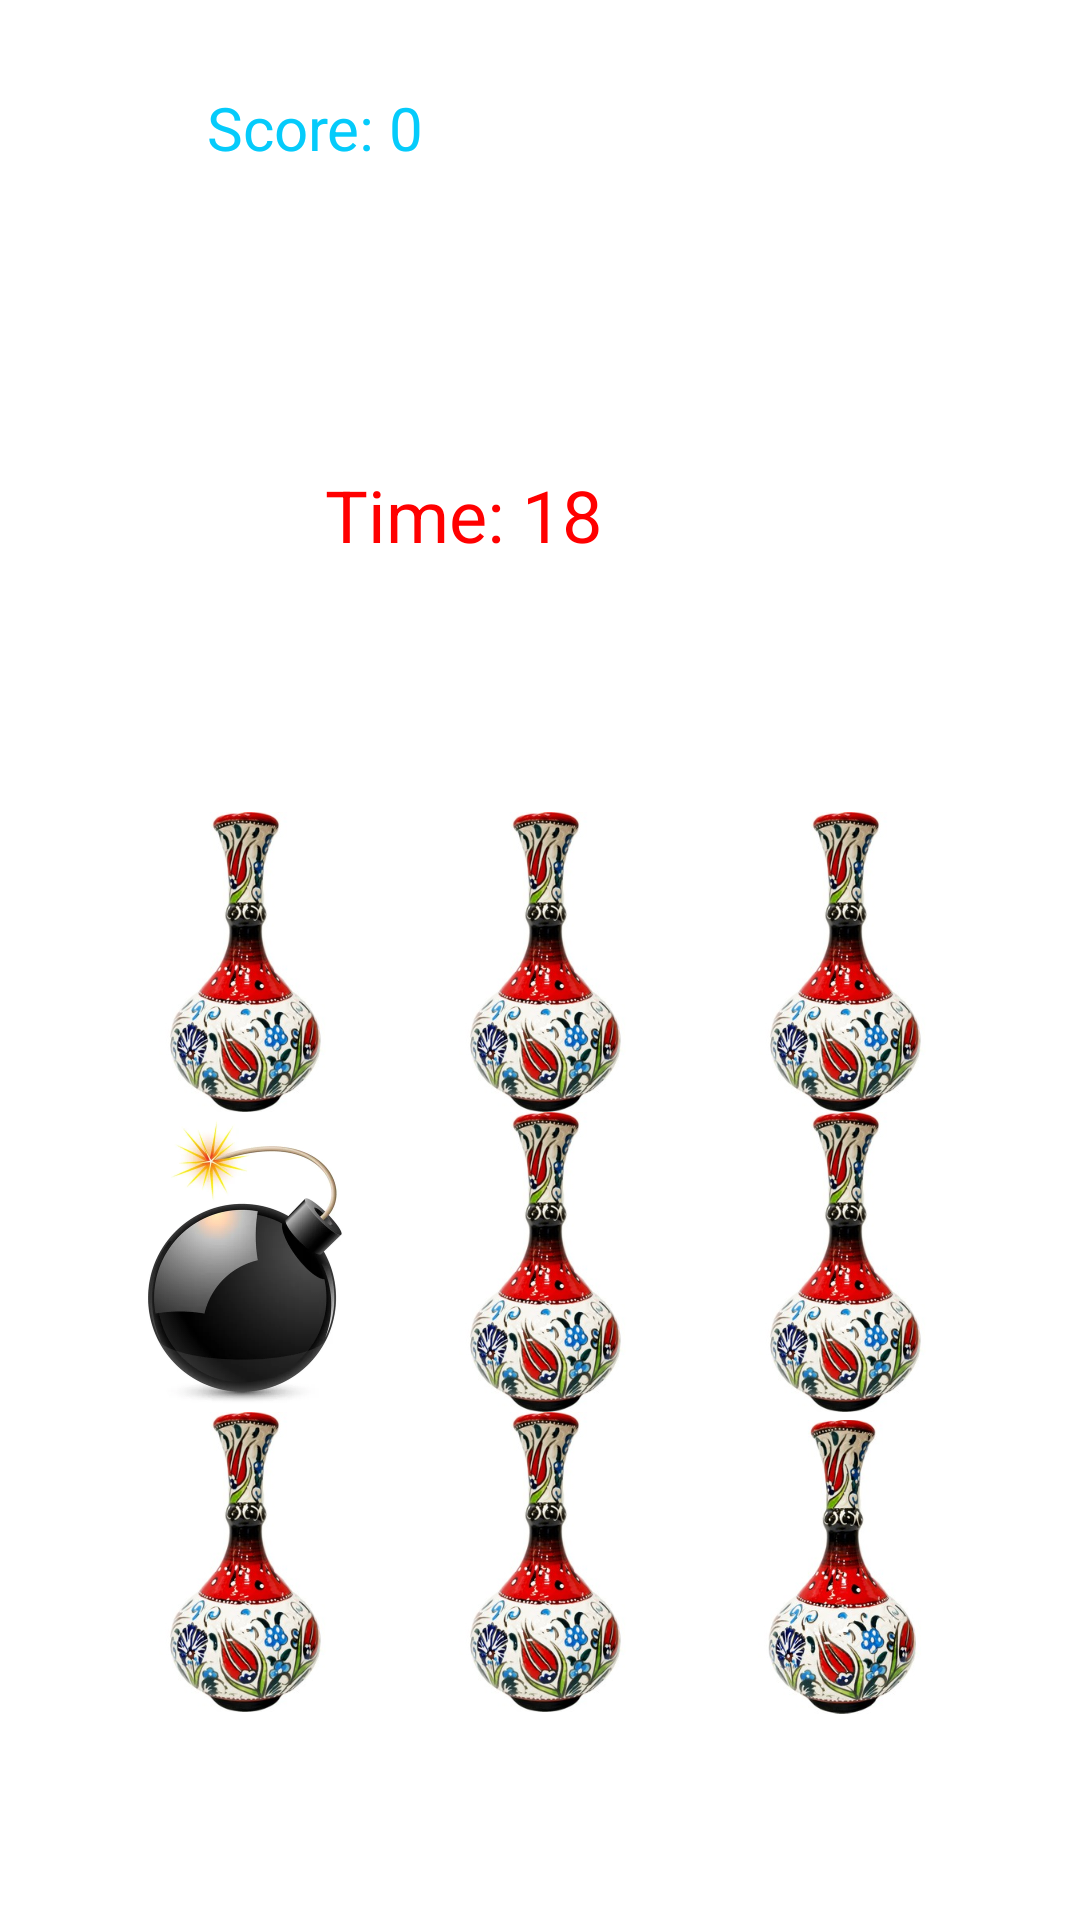

Here is an Android app screen rendered from its layout file. Give the layout XML and the strings, colors and styles it references.
<!-- AndroidManifest.xml: application theme Theme.VazoYakala -->
<!-- res/layout/activity_episode_four.xml -->
<?xml version="1.0" encoding="utf-8"?>
<androidx.constraintlayout.widget.ConstraintLayout xmlns:android="http://schemas.android.com/apk/res/android"
    xmlns:app="http://schemas.android.com/apk/res-auto"
    xmlns:tools="http://schemas.android.com/tools"
    android:layout_width="match_parent"
    android:layout_height="match_parent"
    tools:context=".EpisodeFour">

    <GridLayout
        android:id="@+id/gridLayout4"
        android:layout_width="296dp"
        android:layout_height="303dp"
        app:layout_constraintBottom_toBottomOf="parent"
        app:layout_constraintEnd_toEndOf="parent"
        app:layout_constraintHorizontal_bias="0.495"
        app:layout_constraintStart_toStartOf="parent"
        app:layout_constraintTop_toTopOf="parent"
        app:layout_constraintVertical_bias="0.803">

        <ImageView
            android:id="@+id/vazo2"
            android:layout_width="100dp"
            android:layout_height="100dp"
            android:layout_row="0"
            android:layout_column="0"
            android:onClick="increaseScore"
            app:srcCompat="@drawable/vazo4"
            tools:ignore="OnClick,SpeakableTextPresentCheck" />

        <ImageView
            android:id="@+id/vazo3"
            android:layout_width="100dp"
            android:layout_height="100dp"
            android:layout_row="0"
            android:layout_column="1"
            android:onClick="increaseScore"
            app:srcCompat="@drawable/vazo4"
            tools:ignore="OnClick,SpeakableTextPresentCheck" />

        <ImageView
            android:id="@+id/vazo4"
            android:layout_width="100dp"
            android:layout_height="100dp"
            android:layout_row="0"
            android:layout_column="2"
            android:onClick="increaseScore"
            app:srcCompat="@drawable/vazo4"
            tools:ignore="OnClick,SpeakableTextPresentCheck" />

        <ImageView
            android:id="@+id/vazo5"
            android:layout_width="100dp"
            android:layout_height="100dp"
            android:layout_row="1"
            android:layout_column="0"
            android:onClick="decrease"
            app:srcCompat="@drawable/bomba"
            tools:ignore="OnClick,SpeakableTextPresentCheck" />

        <ImageView
            android:id="@+id/vazo6"
            android:layout_width="100dp"
            android:layout_height="100dp"
            android:layout_row="1"
            android:layout_column="1"
            android:onClick="increaseScore"
            app:srcCompat="@drawable/vazo4"
            tools:ignore="OnClick,SpeakableTextPresentCheck" />

        <ImageView
            android:id="@+id/vazo7"
            android:layout_width="100dp"
            android:layout_height="100dp"
            android:layout_row="1"
            android:layout_column="2"
            android:onClick="increaseScore"
            app:srcCompat="@drawable/vazo4"
            tools:ignore="OnClick,SpeakableTextPresentCheck" />

        <ImageView
            android:id="@+id/vazo8"
            android:layout_width="100dp"
            android:layout_height="100dp"
            android:layout_row="2"
            android:layout_column="0"
            android:onClick="increaseScore"
            app:srcCompat="@drawable/vazo4"
            tools:ignore="OnClick,SpeakableTextPresentCheck" />

        <ImageView
            android:id="@+id/vazo9"
            android:layout_width="100dp"
            android:layout_height="100dp"
            android:layout_row="2"
            android:layout_column="1"
            android:onClick="increaseScore"
            app:srcCompat="@drawable/vazo4"
            tools:ignore="OnClick,SpeakableTextPresentCheck" />

        <ImageView
            android:id="@+id/vazo10"
            android:layout_width="98dp"
            android:layout_height="103dp"
            android:layout_row="2"
            android:layout_column="2"
            android:onClick="increaseScore"
            app:srcCompat="@drawable/vazo4"
            tools:ignore="OnClick,SpeakableTextPresentCheck" />
    </GridLayout>

    <TextView
        android:id="@+id/timeText5"
        android:layout_width="179dp"
        android:layout_height="45dp"
        android:layout_marginTop="88dp"
        android:layout_marginEnd="116dp"
        android:gravity="center"
        android:text="Time: 18"
        android:textColor="#FF0000"
        android:textColorHighlight="#3F51B5"
        android:textSize="24sp"
        app:layout_constraintEnd_toEndOf="parent"
        app:layout_constraintTop_toBottomOf="@+id/scoreText5" />

    <TextView
        android:id="@+id/scoreText5"
        android:layout_width="178dp"
        android:layout_height="37dp"
        android:layout_marginStart="16dp"
        android:layout_marginTop="24dp"
        android:layout_marginBottom="67dp"
        android:gravity="center"
        android:text="Score: 0"
        android:textColor="#05CBFB"
        android:textSize="20sp"
        app:layout_constraintBottom_toTopOf="@+id/timeText5"
        app:layout_constraintStart_toStartOf="parent"
        app:layout_constraintTop_toTopOf="parent" />

</androidx.constraintlayout.widget.ConstraintLayout>
<!-- resources referenced by this layout -->
<resources>
  <!-- drawable bomba: jpg bitmap (drawable, 11670 bytes) -->
  <!-- drawable vazo4: jpg bitmap (drawable, 23604 bytes) -->
  <style name="Theme.VazoYakala" parent="Theme.MaterialComponents.DayNight.NoActionBar">
          
          <item name="colorPrimary">@color/purple_500</item>
          <item name="colorPrimaryVariant">@color/purple_700</item>
          <item name="colorOnPrimary">@color/white</item>
          
          <item name="colorSecondary">@color/teal_200</item>
          <item name="colorSecondaryVariant">@color/teal_700</item>
          <item name="colorOnSecondary">@color/black</item>
          
          <item name="android:statusBarColor" tools:targetApi="l">?attr/colorPrimaryVariant</item>
          
      </style>
  <!-- not gathered from this repository: default colours our renderer supplied (Android Studio template values) -->
  <color name="purple_500">#FF6200EE</color>
  <color name="purple_700">#FF3700B3</color>
  <color name="teal_200">#FF03DAC5</color>
  <color name="teal_700">#FF018786</color>
  <color name="black">#FF000000</color>
  <color name="white">#FFFFFFFF</color>
</resources>
